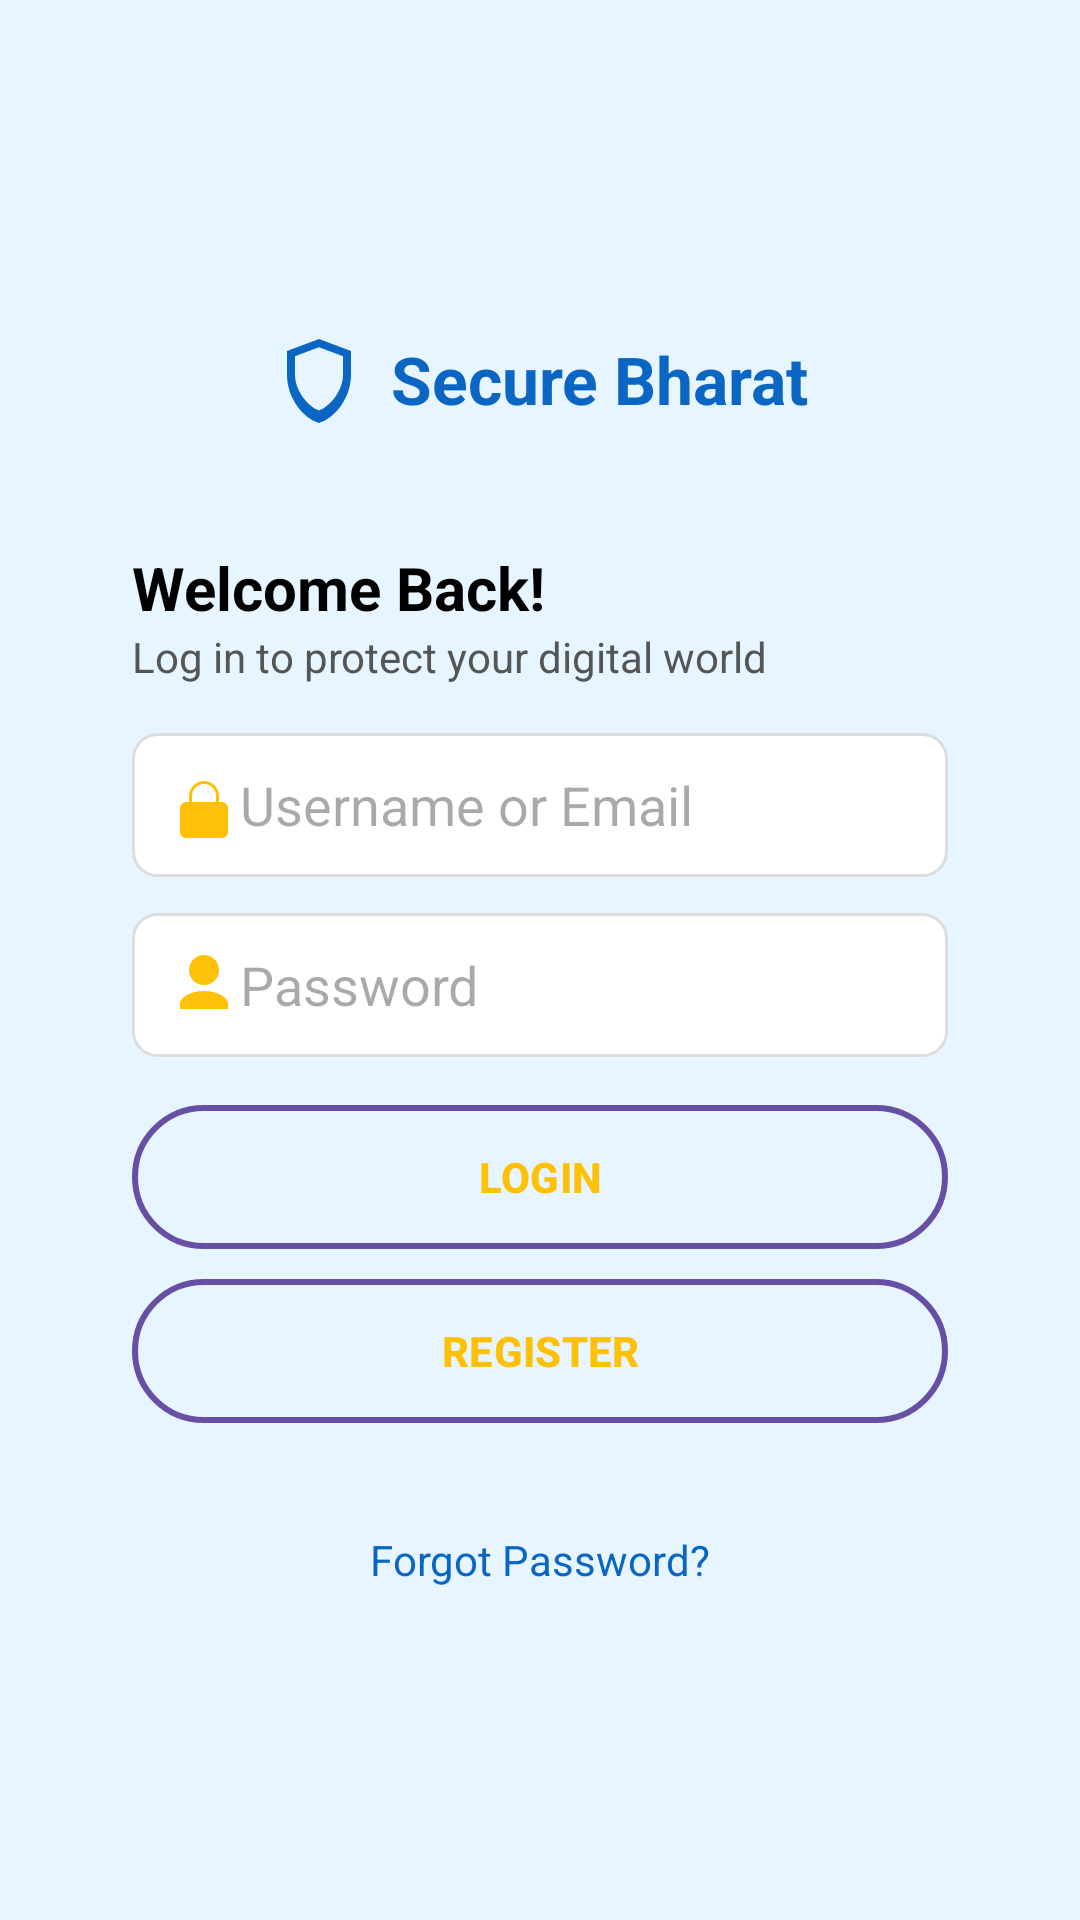

The Android layout XML behind this screen, and the referenced resources:
<!-- AndroidManifest.xml: activity theme Theme.Material3.DayNight.NoActionBar -->
<!-- res/layout/activity_login.xml -->
<?xml version="1.0" encoding="utf-8"?>
<LinearLayout xmlns:android="http://schemas.android.com/apk/res/android"
    xmlns:app="http://schemas.android.com/apk/res-auto"
    android:layout_width="match_parent"
    android:layout_height="match_parent"
    android:orientation="vertical"
    android:gravity="center"
    android:background="#E6F5FF"
    android:padding="24dp">

    
    <LinearLayout
        android:layout_width="wrap_content"
        android:layout_height="wrap_content"
        android:orientation="horizontal"
        android:gravity="center"
        android:layout_marginBottom="20dp">

        <ImageView
            android:layout_width="32dp"
            android:layout_height="32dp"
            android:src="@drawable/ic_shield"
            android:contentDescription="@string/app_name"
            app:tint="#0A66C2" />

        <TextView
            android:layout_width="wrap_content"
            android:layout_height="wrap_content"
            android:text="Secure Bharat"
            android:textColor="#0A66C2"
            android:textSize="22sp"
            android:textStyle="bold"
            android:layout_marginStart="8dp" />
    </LinearLayout>

    
    <LinearLayout
        android:layout_width="match_parent"
        android:layout_height="wrap_content"
        android:orientation="vertical"
        android:background="@drawable/input_white_box"
        android:padding="20dp"
        android:elevation="4dp">

        
        <TextView
            android:layout_width="wrap_content"
            android:layout_height="wrap_content"
            android:text="Welcome Back!"
            android:textColor="#000000"
            android:textSize="20sp"
            android:textStyle="bold" />

        <TextView
            android:layout_width="wrap_content"
            android:layout_height="wrap_content"
            android:text="Log in to protect your digital world"
            android:textColor="#555555"
            android:textSize="14sp"
            android:layout_marginBottom="16dp" />

        
        <EditText
            android:layout_width="match_parent"
            android:layout_height="48dp"
            android:hint="Username or Email"
            android:drawableStart="@drawable/ic_person"
            android:background="@drawable/edittext_bg"
            android:paddingStart="12dp"
            android:layout_marginBottom="12dp" />

        
        <EditText
            android:id="@+id/passwordInput"
            android:layout_width="match_parent"
            android:layout_height="48dp"
            android:hint="Password"
            android:inputType="textPassword"
            android:drawableStart="@drawable/ic_lock"
            android:background="@drawable/edittext_bg"
            android:paddingStart="12dp"
            android:layout_marginBottom="16dp" />

        
        <Button
            android:id="@+id/loginBtn"
            android:layout_width="match_parent"
            android:layout_height="48dp"
            android:text="LOGIN"
            android:textAllCaps="true"
            android:textStyle="bold"
            android:textColor="#FFC107"
            android:background="@drawable/rounded_button_outline"
            android:layout_marginBottom="10dp" />

        
        <Button
            android:id="@+id/registerBtn"
            android:layout_width="match_parent"
            android:layout_height="48dp"
            android:text="REGISTER"
            android:textAllCaps="true"
            android:textStyle="bold"
            android:textColor="#FFC107"
            android:background="@drawable/rounded_button_outline" />
    </LinearLayout>

    
    <TextView
        android:layout_width="wrap_content"
        android:layout_height="wrap_content"
        android:text="Forgot Password?"
        android:textColor="#0A66C2"
        android:textSize="14sp"
        android:layout_marginTop="16dp" />

</LinearLayout>
<!-- resources referenced by this layout -->
<resources>
  <!-- drawable edittext_bg (drawable) -->
  <shape xmlns:android="http://schemas.android.com/apk/res/android"
      android:shape="rectangle">
      <solid android:color="#FFFFFF" />
      <stroke android:width="1dp" android:color="#DDDDDD" />
      <corners android:radius="8dp" />
  </shape>
  <!-- drawable ic_lock (drawable) -->
  <vector xmlns:android="http://schemas.android.com/apk/res/android"
      android:width="24dp"
      android:height="24dp"
      android:viewportWidth="24"
      android:viewportHeight="24">
      <path
          android:fillColor="#FFC107"
          android:pathData="M12,12a5,5 0 1,0 -5,-5a5,5 0 0,0 5,5zM12,14c-5.33,0 -8,2.67 -8,4v2h16v-2c0,-1.33 -2.67,-4 -8,-4z" />
  </vector>
  <!-- drawable ic_person (drawable) -->
  <vector xmlns:android="http://schemas.android.com/apk/res/android"
      android:width="24dp"
      android:height="24dp"
      android:viewportWidth="24"
      android:viewportHeight="24">
      <path
          android:fillColor="#FFC107"
          android:pathData="M12,17a2,2 0 0,0 2,-2v-2a2,2 0 0,0 -2,-2a2,2 0 0,0 -2,2v2a2,2 0 0,0 2,2m6,-6h-1V9a5,5 0 0,0 -10,0v2H6a2,2 0 0,0 -2,2v8a2,2 0 0,0 2,2h12a2,2 0 0,0 2,-2v-8a2,2 0 0,0 -2,-2zM8,9a4,4 0 0,1 8,0v2H8V9z" />
  </vector>
  <!-- drawable ic_shield (drawable) -->
  <vector xmlns:android="http://schemas.android.com/apk/res/android"
      android:width="24dp" android:height="24dp"
      android:viewportWidth="24" android:viewportHeight="24">
      <path
          android:fillColor="#000000"
          android:pathData="M12,2L4,5v6c0,5.55 3.84,10.74 8,12
              4.16,-1.26 8,-6.45 8,-12V5l-8,-3zM12,19.88
              C9.16,18.82 6,14.82 6,11V6.3l6,-2.25
              6,2.25V11c0,3.82 -3.16,7.82 -6,8.88z"/>
  </vector>
  <!-- drawable rounded_button_outline (drawable) -->
  <shape xmlns:android="http://schemas.android.com/apk/res/android"
      android:shape="rectangle">
      <solid android:color="@android:color/transparent" />
      <stroke android:width="2dp" android:color="#FFC107" /> 
      <corners android:radius="25dp" />
  </shape>
  <string name="app_name">Secure Bharat</string>
</resources>
